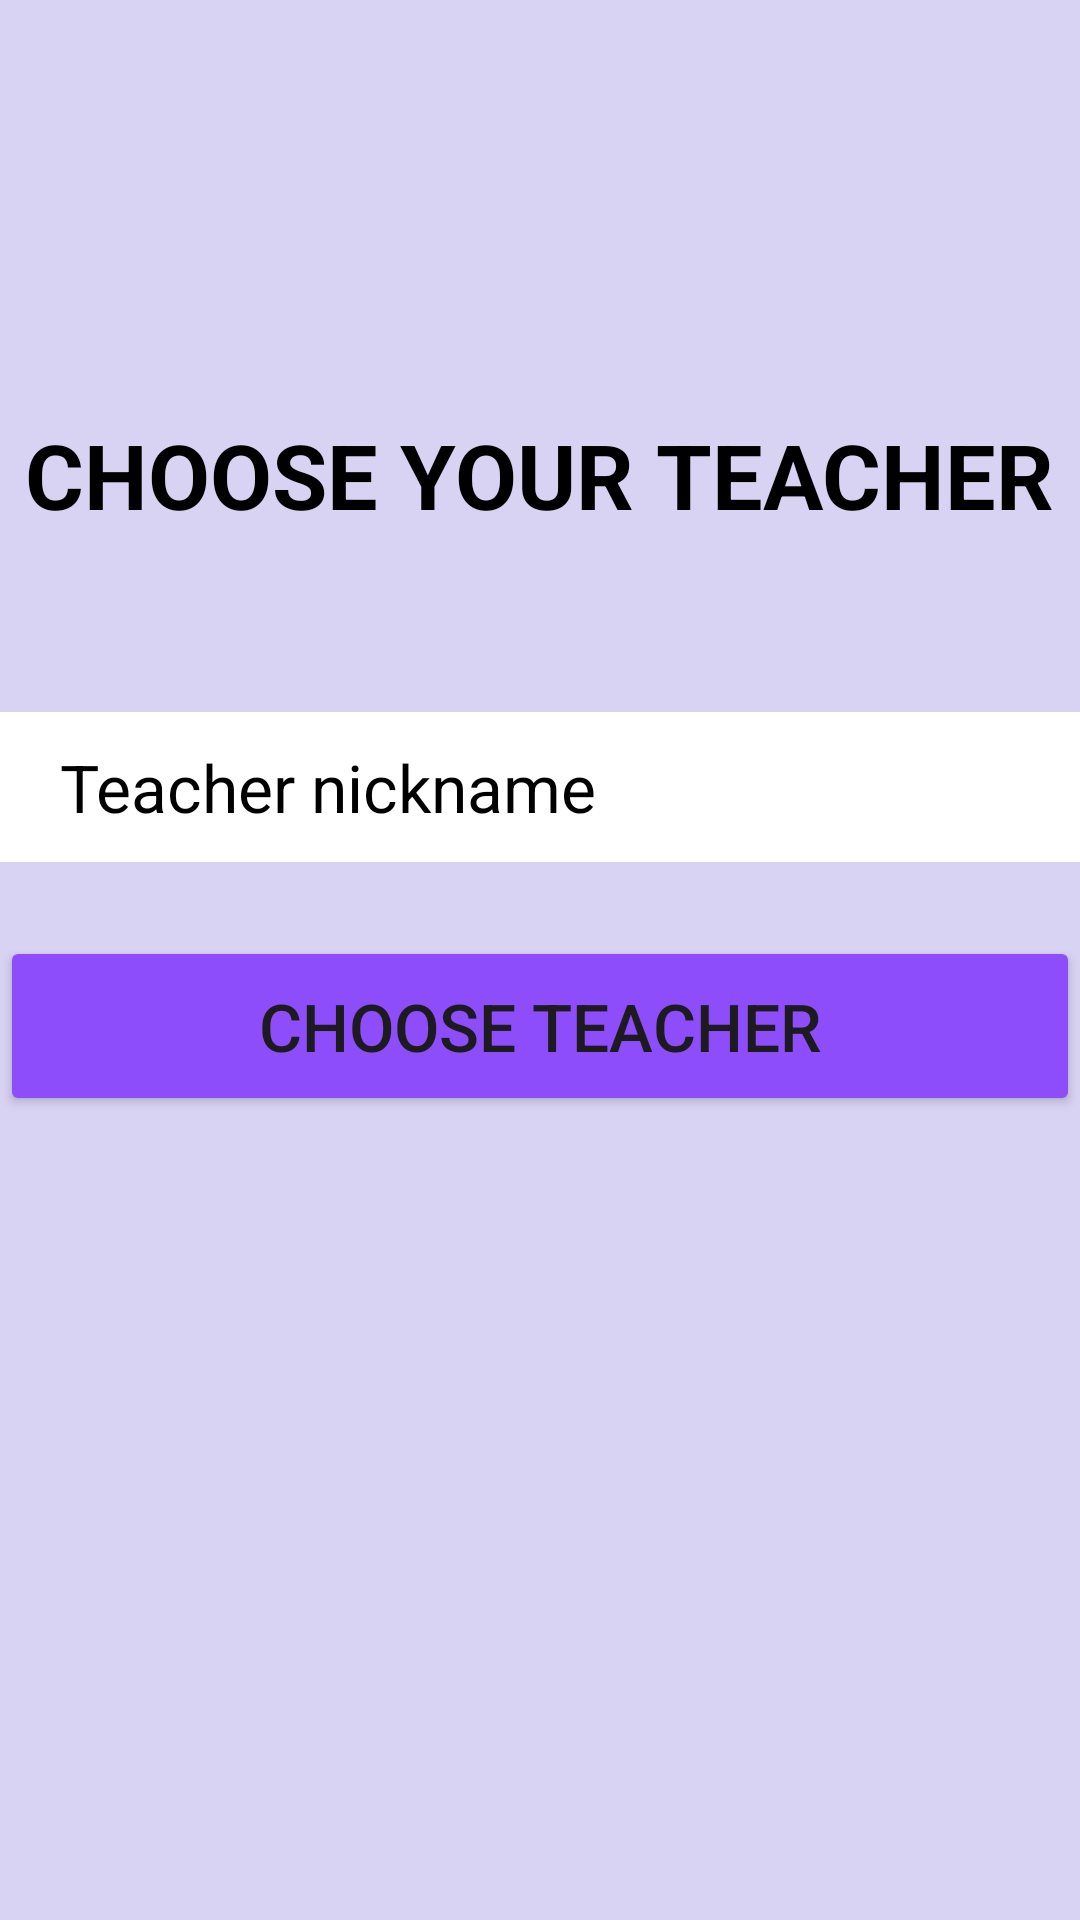

Write the Android layout XML for this screen, with the resource values it uses.
<!-- AndroidManifest.xml: application theme Theme.Firebase_yt_2908 -->
<!-- res/layout/activity_choice_teacher.xml -->
<?xml version="1.0" encoding="utf-8"?>
<ScrollView xmlns:android="http://schemas.android.com/apk/res/android"
    xmlns:app="http://schemas.android.com/apk/res-auto"
    xmlns:tools="http://schemas.android.com/tools"
    android:layout_width="match_parent"
    android:layout_height="match_parent"
    android:background="@color/backgroundcolor"
    tools:context=".ChoiceTeacher">

    <androidx.constraintlayout.widget.ConstraintLayout
        android:layout_width="match_parent"
        android:layout_height="match_parent">


        <TextView
            android:id="@+id/textView2"
            android:layout_width="wrap_content"
            android:layout_height="wrap_content"
            android:layout_marginTop="138dp"
            android:text="CHOOSE YOUR TEACHER"
            android:textColor="@color/black"
            android:textSize="30sp"
            android:textStyle="bold"
            app:layout_constraintEnd_toEndOf="parent"
            app:layout_constraintHorizontal_bias="0.492"
            app:layout_constraintStart_toStartOf="parent"
            app:layout_constraintTop_toTopOf="parent" />

        <EditText
            android:id="@+id/etusername"
            android:layout_width="360dp"
            android:layout_height="50dp"
            android:layout_marginTop="44dp"
            android:hint="Teacher nickname"
            android:paddingLeft="20dp"
            android:textSize="22sp"
            android:background="@color/white"
            android:textColorHint="@color/black"
            app:layout_constraintBottom_toTopOf="@+id/readdataBtn"
            app:layout_constraintEnd_toEndOf="parent"
            app:layout_constraintHorizontal_bias="0.49"
            app:layout_constraintStart_toStartOf="parent"
            app:layout_constraintTop_toBottomOf="@+id/textView2"
            app:layout_constraintVertical_bias="0.375" />

        <Button
            android:id="@+id/readdataBtn"
            android:layout_width="360dp"
            android:textSize="22sp"
            android:layout_height="60dp"
            android:layout_gravity="center_horizontal"
            android:layout_marginTop="312dp"
            android:backgroundTint="@color/buttoncolor"
            android:text="Choose Teacher"
            app:layout_constraintEnd_toEndOf="parent"
            app:layout_constraintHorizontal_bias="0.49"
            app:layout_constraintStart_toStartOf="parent"
            app:layout_constraintTop_toTopOf="parent" />


    </androidx.constraintlayout.widget.ConstraintLayout>


</ScrollView>
<!-- resources referenced by this layout -->
<resources>
  <color name="backgroundcolor">#D8D3F2</color>
  <color name="black">#FF000000</color>
  <color name="buttoncolor">#8D4DFA</color>
  <color name="white">#FFFFFFFF</color>
  <style name="Theme.Firebase_yt_2908" parent="Base.Theme.Firebase_yt_2908" />
  <style name="Base.Theme.Firebase_yt_2908" parent="Theme.Material3.DayNight.NoActionBar">
          
          
      </style>
</resources>
